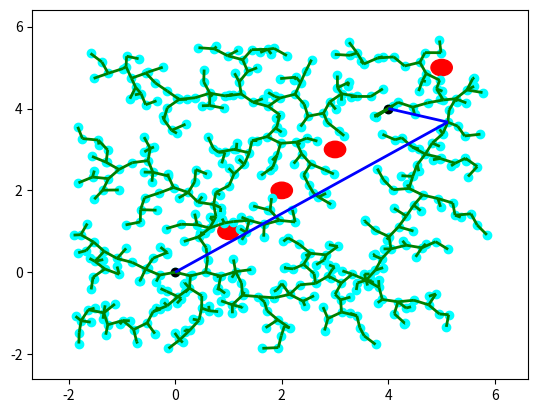

Write Python code to recreate this figure.
import numpy as np
import random
import matplotlib.pyplot as plt
from matplotlib import collections  as mc
from collections import deque
import math
import numpy as np

####################################################################################################

# THE RRT ALGORITHM GIVEN BELOW IS CREDITED TO https://gist.github.com/Fnjn/58e5eaa27a3dc004c3526ea82a92de80

# line class for RRT algorithm
class Line():
    
    def __init__(self, p0, p1):
        self.p = np.array(p0)
        self.dirn = np.array(p1) - np.array(p0)
        self.dist = np.linalg.norm(self.dirn)
        #self.dirn /= self.dist # normalize
        self.dirn = self.dirn / self.dist # normalize


    def path(self, t):
        return self.p + t * self.dirn
    
def Intersection(line, center, radius):
    ''' Check line-sphere (circle) intersection '''
    a = np.dot(line.dirn, line.dirn)
    b = 2 * np.dot(line.dirn, line.p - center)
    c = np.dot(line.p - center, line.p - center) - radius * radius

    discriminant = b * b - 4 * a * c
    if discriminant < 0:
        return False

    t1 = (-b + np.sqrt(discriminant)) / (2 * a);
    t2 = (-b - np.sqrt(discriminant)) / (2 * a);

    if (t1 < 0 and t2 < 0) or (t1 > line.dist and t2 > line.dist):
        return False

    return True

def distance(x, y):
    return np.linalg.norm(np.array(x) - np.array(y))

# Function definitions for RRT algorithm

def isInObstacle(vex, obstacles, radius):
    for obs in obstacles:
        if distance(obs, vex) < radius:
            return True
    return False

def isThruObstacle(line, obstacles, radius):
    for obs in obstacles:
        if Intersection(line, obs, radius):
            return True
    return False

def nearest(G, vex, obstacles, radius):
    Nvex = None
    Nidx = None
    minDist = float("inf")

    for idx, v in enumerate(G.vertices):
        line = Line(v, vex)
        if isThruObstacle(line, obstacles, radius):
            continue

        dist = distance(v, vex)
        if dist < minDist:
            minDist = dist
            Nidx = idx
            Nvex = v

    return Nvex, Nidx


def newVertex(randvex, nearvex, stepSize):
    dirn = np.array(randvex) - np.array(nearvex)
    length = np.linalg.norm(dirn)
    dirn = (dirn / length) * min (stepSize, length)

    newvex = (nearvex[0]+dirn[0], nearvex[1]+dirn[1])
    return newvex

def window(startpos, endpos):
    ''' Define seach window - 2 times of start to end rectangle'''
    width = endpos[0] - startpos[0]
    height = endpos[1] - startpos[1]
    winx = startpos[0] - (width / 2.)
    winy = startpos[1] - (height / 2.)
    return winx, winy, width, height


def isInWindow(pos, winx, winy, width, height):
    ''' Restrict new vertex insides search window'''
    if winx < pos[0] < winx+width and \
        winy < pos[1] < winy+height:
        return True
    else:
        return False



# Graph class for RRT algorithm
class Graph:
    
    def __init__(self, startpos, endpos):
        self.startpos = startpos
        self.endpos = endpos

        self.vertices = [startpos]
        self.edges = []
        self.success = False

        self.vex2idx = {startpos:0}
        self.neighbors = {0:[]}
        self.distances = {0:0.}

        self.sx = endpos[0] - startpos[0]
        self.sy = endpos[1] - startpos[1]

    def add_vex(self, pos):
        try:
            idx = self.vex2idx[pos]
        except:
            idx = len(self.vertices)
            self.vertices.append(pos)
            self.vex2idx[pos] = idx
            self.neighbors[idx] = []
        return idx

    def add_edge(self, idx1, idx2, cost):
        self.edges.append((idx1, idx2))
        self.neighbors[idx1].append((idx2, cost))
        self.neighbors[idx2].append((idx1, cost))


    def randomPosition(self):
        rx = random.random()
        ry = random.random()

        posx = self.startpos[0] - (self.sx / 2.) + rx * self.sx * 2
        posy = self.startpos[1] - (self.sy / 2.) + ry * self.sy * 2
        return posx, posy

# RRT algorithm for finding path to goal
def RRT(startpos, endpos, obstacles, n_iter, radius, stepSize):

    G = Graph(startpos, endpos)

    for _ in range(n_iter):
        randvex = G.randomPosition()
        if isInObstacle(randvex, obstacles, radius):
            continue

        nearvex, nearidx = nearest(G, randvex, obstacles, radius)
        if nearvex is None:
            continue

        newvex = newVertex(randvex, nearvex, stepSize)

        newidx = G.add_vex(newvex)
        dist = distance(newvex, nearvex)
        G.add_edge(newidx, nearidx, dist)

        dist = distance(newvex, G.endpos)
        if dist < 2 * radius:
            endidx = G.add_vex(G.endpos)
            G.add_edge(newidx, endidx, dist)
            G.success = True
            #print('success')
            # break
    return G

# once graph G is constructed with RRT, find shortest path with Dijkstra
def dijkstra(G):

    srcIdx = G.vex2idx[G.startpos]
    dstIdx = G.vex2idx[G.endpos]

    # build dijkstra
    nodes = list(G.neighbors.keys())
    dist = {node: float('inf') for node in nodes}
    prev = {node: None for node in nodes}
    dist[srcIdx] = 0

    while nodes:
        curNode = min(nodes, key=lambda node: dist[node])
        nodes.remove(curNode)
        if dist[curNode] == float('inf'):
            break

        for neighbor, cost in G.neighbors[curNode]:
            newCost = dist[curNode] + cost
            if newCost < dist[neighbor]:
                dist[neighbor] = newCost
                prev[neighbor] = curNode

    # retrieve path
    path = deque()
    curNode = dstIdx
    while prev[curNode] is not None:
        path.appendleft(G.vertices[curNode])
        curNode = prev[curNode]
    path.appendleft(G.vertices[curNode])
    return list(path)

def smooth(path,obstacles,radius):
    newPath = []
    parent = path[0]
    prev = path[0]
    #newPath.append(parent)
    for i in path:
        line = Line(i,parent)
        if isThruObstacle(line,obstacles,radius):
            newPath.append(prev)
            parent = prev
            prev = i
        elif np.allclose(i,path[-1]):
            newPath.append(i)
            prev = i
        else:
            prev = i

    return newPath

def plot(G, obstacles, radius, path=None):
    '''
    Plot RRT, obstacles and shortest path
    '''
    px = [x for x, y in G.vertices]
    py = [y for x, y in G.vertices]
    fig, ax = plt.subplots()

    for obs in obstacles:
        circle = plt.Circle(obs, radius, color='red')
        ax.add_artist(circle)

    ax.scatter(px, py, c='cyan')
    ax.scatter(G.startpos[0], G.startpos[1], c='black')
    ax.scatter(G.endpos[0], G.endpos[1], c='black')

    lines = [(G.vertices[edge[0]], G.vertices[edge[1]]) for edge in G.edges]
    lc = mc.LineCollection(lines, colors='green', linewidths=2)
    ax.add_collection(lc)

    if path is not None:
        paths = [(path[i], path[i+1]) for i in range(len(path)-1)]
        lc2 = mc.LineCollection(paths, colors='blue', linewidths=2)
        ax.add_collection(lc2)

    ax.autoscale()
    ax.margins(0.1)
    #plt.xlim(-10,10)
    #plt.ylim(-10,10)
    plt.show()

################################################################################
# need to find initial theta, then update based on next target

# function for coordinate transforms
# want to fix origin on goal
# want to find translation vector for jetbot with respect to bottle

def coord_transform(pos):
    #xa = [posA.x,posA.z]
    tb = [pos.x,pos.z]
    rotation_matrix = [[np.cos(pos.theta),-(np.sin(pos.theta))],
                       [np.sin(pos.theta),np.cos(pos.theta)]]
    #xb = np.matmul(np.transpose(rotation_matrix),xa) - np.matmul(np.transpose(rotation_matrix),tb)
    ta = -(np.matmul(np.transpose(rotation_matrix),tb))

    return ta
    

# define 3D state space
class state_space:
    def __init__(self,x,z,theta):
        self.x = x
        self.z = z
        self.theta = theta

# define action space
class action_space:
    # initialize class variables to be calculated / set by transition function
    def __init__(self):
        self.theta = 0 # will be the incremental angle change (relative)
        self.dist = 0
        self.lin_velocity = 0.1 # meter per second
        self.ang_velocity = 1 # degree per second
        self.ang_time = 0
        self.lin_time = 0
    # determine timestep needed to orient jetbot given linear and angular velocity
    def movement(self):
        self.lin_time = np.absolute(self.dist / self.lin_velocity)
        self.ang_time = np.absolute(self.theta / self.ang_velocity)
        # print(((np.sin(self.theta)*self.dist),(np.sin(self.theta)*self.dist)))
        # return value below intended for simulation purposes
        str1 = str(float(np.cos(self.theta)*self.dist))
        str2 = str(float(np.sin(self.theta)*self.dist))
        print(str1 + "," + str2)
        return ((np.cos(self.theta)*self.dist),(np.sin(self.theta)*self.dist))
        
# movement needed to transition from current state to next state
# sets action_space to be called to move robot
def state_transition(state_space,action_space,next_vertex):
    # find angle to next_vertex
    # print(next_vertex[0],state_space.x)
    # use arctan or arctan2?
    ang = np.arctan2((next_vertex[1]-state_space.z),(next_vertex[0] - state_space.x))
    # update action_space
    action_space.theta = ang - state_space.theta
    print("ACTION ANGLE: " + str(float(action_space.theta)))
    #action_space.theta = ang - state_space.theta # % (2*math.pi) ?
    # adjust theta of jetbot
    state_space.theta = ang
    #angStr = str(float(action_space.theta))
    #print(angStr)
    # find distance between points using pythagorean thm
    #dist = np.sqrt((next_vertex[0] - state_space.x)**2 + (next_vertex[1]-state_space.z)**2)
    dist = np.linalg.norm((next_vertex[0] - state_space.x) - (next_vertex[1]-state_space.z))
    action_space.dist = dist
    print("DISTANCE: " + str(float(dist)))
    # update state_space assuming position becomes new position (will definitely introduce error)
    # should really update state space according to action_space.movement()
    state_space.x = next_vertex[0]
    state_space.z = next_vertex[1] 
    mv = action_space.movement()
    #state_space.x = state_space.x + mv[0]
    #state_space.z = state_space.z + mv[1]
    '''
    print ("STATE X: " + str(state_space.x) + "\n")
    print ("STATE Z: " + str(state_space.z) + "\n")
    print ("STATE T: " + str(state_space.theta) + "s\n")
    '''
    
################################################################################    
        
def main(args=None):
    
    # assume starting position of jetbot to be 0,0
    startpos = (0,0)

    ArucoMarkers = {}
    # define 5 total markers
    # NEED TO CONSIDER NEGATIVE COORDINATES!!!
    #for i in range(5):
    #    ArucoMarkers.update({i:(random.randint(-8,8),random.randint(-8,8))})

    ArucoMarkers.update({0:(1,1)})
    ArucoMarkers.update({1:(2,2)})
    ArucoMarkers.update({2:(3,3)})
    ArucoMarkers.update({3:(4,4)})
    ArucoMarkers.update({4:(5,5)})


    # choose arbitrary goal for now
    #goal = ArucoMarkers[random.randint(0,4)]
    goal_marker = random.randint(0,4)
    endpos=(ArucoMarkers[goal_marker][0],ArucoMarkers[goal_marker][1])
    endpos=(ArucoMarkers[goal_marker][0],ArucoMarkers[goal_marker][1]) # is this or [1] correct?
    #endpos=(-0.1166,0.5012) # is this or above correct?
    #endpos = (3,4)
    #print("END POS: ")
    #print(endpos)

    obstacles = []
    # these are exact comparisons, will need to be margin of error when comparing real coordinates (floats)
    for marker in ArucoMarkers.keys():
        if marker == goal_marker:
            continue
        else:
            # obstacles.append((ArucoMarkers[marker][0],ArucoMarkers[marker][1]))
            obstacles.append((ArucoMarkers[marker][0],ArucoMarkers[marker][1])) # which one is correct?
              
    print(obstacles)

    # define max iteration for RRT
    n_iter = 500
              
    # define radius for both reaching goal and avoiding obstacles??
    radius = 0.2 # 10 cm radius
              
    # define stepsize for forming new verticies
    stepSize = 0.3 # need to figure out stepsize for jetbot
              
    # call RRT and Dijkstra to find shortest path to object  
    G = RRT(startpos, endpos, obstacles, n_iter, radius, stepSize)
    if G.success:
        path = dijkstra(G)
        print(path)
        path = smooth(path,obstacles,radius)
        print(path)
        # simulate jetbot movement
        jetbot_state = state_space(0,0,math.pi/2)
        jetbot_action = action_space()
        #jetbot_path = [[0,0]]
        jetbot_path = [(0,0)]
        hist = (0,0)
        error = [] # use this eventually

        print("PATH LENGTH: ")
        print(len(path))
        for i in range(len(path)-1):
            state_transition(jetbot_state,jetbot_action,path[i+1]) # jetbot state is updated by this function
            #mv = jetbot_action.movement()
            #jetbot_path.append(((mv[0]+hist[0]),(mv[1]+hist[1])))
            #hist = mv
            jetbot_path.append((jetbot_state.x,jetbot_state.z))

        plot(G, obstacles, radius, jetbot_path)
        print("JETBOT PATH LENGTH: ")
        print(len(jetbot_path))
        print(jetbot_path)
    '''
        plot(G, obstacles, radius, path)
    else:
        plot(G, obstacles, radius)
    '''

if __name__ == '__main__':
        main()